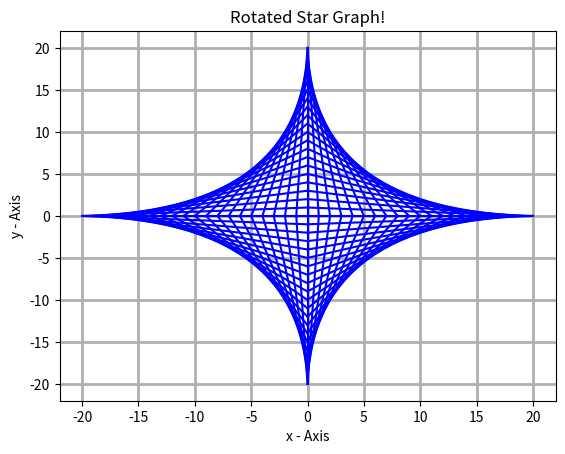

Write the Python code that produced this figure.
import matplotlib.pyplot as plt
import numpy as np

StarFlag = 1
RotatedFlag = 0

x = ()
y = ()
MaxLength = 20

#Star Graph----------------------------------------------------------------
if StarFlag == 1:
    for i in range(1,MaxLength+1):
    
        Quad1XValues = [i, 0]
        Quad1YValues = [0, (MaxLength-(i-1))]
        Quad2XValues = [-i, 0]
        Quad2YValues = [0, MaxLength-(i-1)]
        Quad3XValues = [-i, 0]
        Quad3YValues = [0, -MaxLength+(i-1)]
        Quad4XValues = [i, 0]
        Quad4YValues = [0, -MaxLength+(i-1)]

        plt.plot(Quad1XValues, Quad1YValues, 'b')
        plt.plot(Quad2XValues, Quad2YValues, 'b')
        plt.plot(Quad3XValues, Quad3YValues, 'b')
        plt.plot(Quad4XValues, Quad4YValues, 'b')

    #Origin Lines (Star Graph)
    plt.plot([-MaxLength+1, MaxLength-1],[0,0], 'b')
    plt.plot([0, 0],[-MaxLength, MaxLength], 'b')

#45 Rotated Star Graph--------------------------------------------------------
if RotatedFlag == 1:
    for i in range(1,MaxLength+1):
        Quad1XValues = [i, MaxLength-(i-1)]
        Quad1YValues = [i, -MaxLength+(i-1)]
        Quad2XValues = [i, -MaxLength+(i-1)]
        Quad2YValues = [-i, -MaxLength+(i-1)]
        Quad3XValues = [-i, -MaxLength+(i-1)]
        Quad3YValues = [-i, MaxLength-(i-1)]
        Quad4XValues = [-i, MaxLength-(i-1)]
        Quad4YValues = [i, MaxLength-(i-1)]

        plt.plot(Quad1XValues, Quad1YValues, 'g')
        plt.plot(Quad2XValues, Quad2YValues, 'g')
        plt.plot(Quad3XValues, Quad3YValues, 'g')
        plt.plot(Quad4XValues, Quad4YValues, 'g')

    #Origin Lines (45 Rotated Star Graph)
    plt.plot([-MaxLength, MaxLength],[-MaxLength, MaxLength], 'g')
    plt.plot([-MaxLength, MaxLength],[MaxLength, -MaxLength], 'g')

#--------------------------------------------------------------------------------
# naming the x axis
plt.xlabel('x - Axis')
# naming the y axis
plt.ylabel('y - Axis')
 
# giving a title to my graph
plt.title('Rotated Star Graph!')
plt.grid(linewidth=2)
# function to show the plot
plt.show()